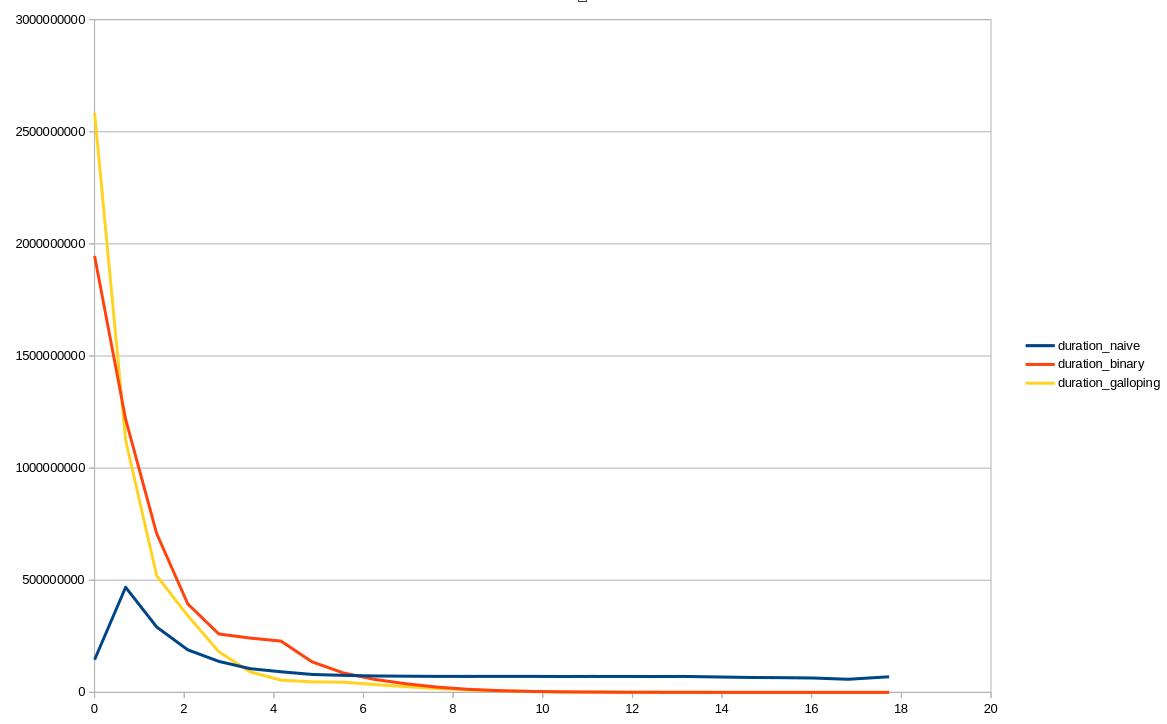

Source data for this figure (header and first rows):
ab, duration_naive, duration_binary, duration_galloping
0, 145739187, 1945861729, 2583946583
0.6931, 468693029, 1218119678, 1124620457
1.386, 291405736, 707715733, 519885855
2.079, 189616320, 394553787, 342230281
2.773, 138188407, 260324450, 180874696
3.466, 105891895, 242326999, 91866120
4.159, 91813840, 228628654, 54594199
4.852, 79883401, 136305633, 47023600
5.545, 75863424, 86927929, 45385945
6.238, 73228177, 58094680, 35275094
6.931, 72246857, 38742897, 25753142
7.625, 71295553, 23795173, 17417533
8.318, 71178913, 13718033, 11374160
9.011, 71284181, 7742676, 7213037
9.704, 71434975, 4214232, 3924676
10.4, 70895321, 2356237, 2219735
11.09, 71173075, 1256253, 1085537
11.78, 70992195, 669318, 609377
12.48, 70794073, 366478, 359956
13.17, 71027609, 191534, 192676
13.87, 68820191, 101799, 108170
14.57, 66713680, 54481, 61264
15.29, 65568422, 34624, 40354
16.02, 64209733, 15408, 17011
16.81, 58427682, 7815, 11552
17.73, 69440525, 2865, 4258
